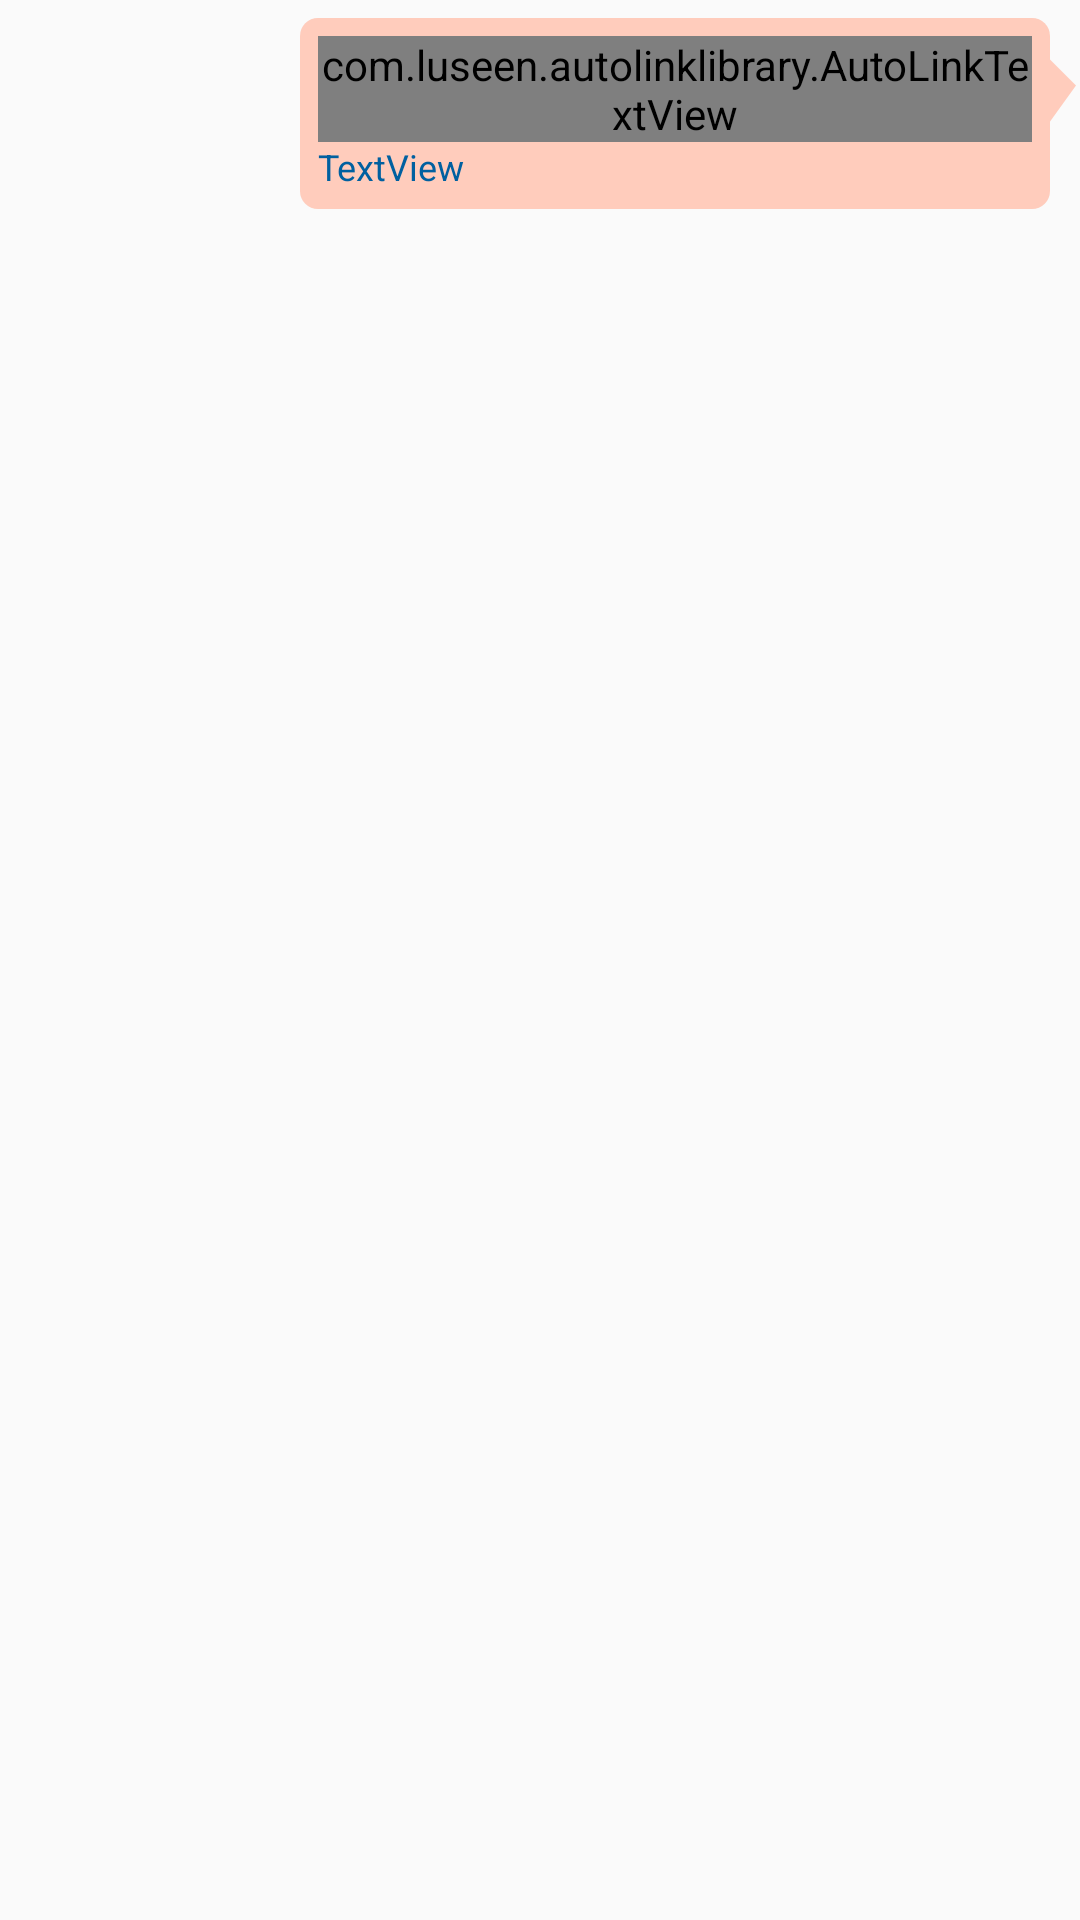

Write the Android layout XML for this screen, with the resource values it uses.
<!-- AndroidManifest.xml: application theme AppTheme -->
<!-- res/layout/messout.xml -->
<?xml version="1.0" encoding="utf-8"?>
<RelativeLayout xmlns:android="http://schemas.android.com/apk/res/android"
    android:id="@+id/foo"
    android:layout_width="wrap_content"
    android:layout_height="wrap_content">

    <RelativeLayout
        android:id="@+id/root_container_nessout"
        android:layout_width="wrap_content"
        android:layout_height="wrap_content"
        android:layout_alignParentEnd="true"
        android:layout_alignParentRight="true"

        android:layout_alignParentTop="true"
        android:layout_marginTop="6dp"
        android:layout_marginBottom="6dp"
        android:layout_marginLeft="100dp">

        <RelativeLayout
            android:id="@+id/relativeLayout"
            android:layout_width="wrap_content"
            android:layout_height="wrap_content"
            android:layout_toStartOf="@+id/imageView"
            android:layout_toLeftOf="@+id/imageView"
            android:background="@drawable/circle"
            android:padding="6dp">

            <com.luseen.autolinklibrary.AutoLinkTextView
                android:id="@+id/textView2"
                android:layout_width="wrap_content"
                android:layout_height="wrap_content"
                android:text="TextView"
                android:textAppearance="@style/TextAppearance.AppCompat.Body2"
                android:textColor="@color/accent_dark"
                />

            <TextView
                android:id="@+id/textView"
                android:textColor="@color/accent_dark"
                android:textSize="12sp"
                android:layout_width="wrap_content"
                android:layout_height="wrap_content"
                android:layout_below="@+id/line"
                android:text="TextView" />

            <LinearLayout
                android:id="@+id/line"
                android:layout_width="wrap_content"
                android:layout_height="wrap_content"
                android:layout_below="@+id/textView2"

                android:orientation="vertical">

            </LinearLayout>
        </RelativeLayout>


        <ImageView
            android:layout_alignParentTop="true"
            android:layout_alignParentEnd="true"
            android:layout_alignParentRight="true"
            android:id="@+id/imageView"
            android:src="@drawable/ic_arrow_right_mess"
            android:layout_width="10dp"
            android:layout_height="50dp"
            android:paddingLeft="-1dp"
            android:scaleType="centerCrop" />


    </RelativeLayout>
</RelativeLayout>
<!-- resources referenced by this layout -->
<resources>
  <color name="accent_dark">#0060A0</color>
  <!-- drawable circle (drawable) -->
  <?xml version="1.0" encoding="utf-8"?>
  <shape xmlns:android="http://schemas.android.com/apk/res/android"
      android:shape="rectangle">
      <corners android:radius="6dp" />
  
      <solid android:color="@color/primary_light" />
  </shape>
  <!-- drawable ic_arrow_right_mess (drawable) -->
  <vector xmlns:android="http://schemas.android.com/apk/res/android"
          android:width="24dp"
          android:height="50dp"
          android:viewportWidth="24.0"
          android:viewportHeight="20.0">
      <path
          android:fillColor="@color/primary_light"
          android:pathData="M7,14l9,-5 -10,-4z"/>
  </vector>
  <style name="AppTheme" parent="Theme.AppCompat.Light.DarkActionBar">
          
          <item name="colorPrimary">@color/primary</item>
          <item name="colorPrimaryDark">@color/primary_dark</item>
          <item name="colorAccent">@color/accent</item>
          <item name="colorControlNormal">@color/accent</item>
          <item name="colorControlActivated">@color/accent_dark</item>
          <item name="colorControlHighlight">@color/accent_dark</item>
      </style>
  <color name="primary_light">#FFCCBC</color>
  <color name="primary">#FF5722</color>
  <color name="primary_dark">#E64A19</color>
  <color name="accent">#03A9F4</color>
</resources>
